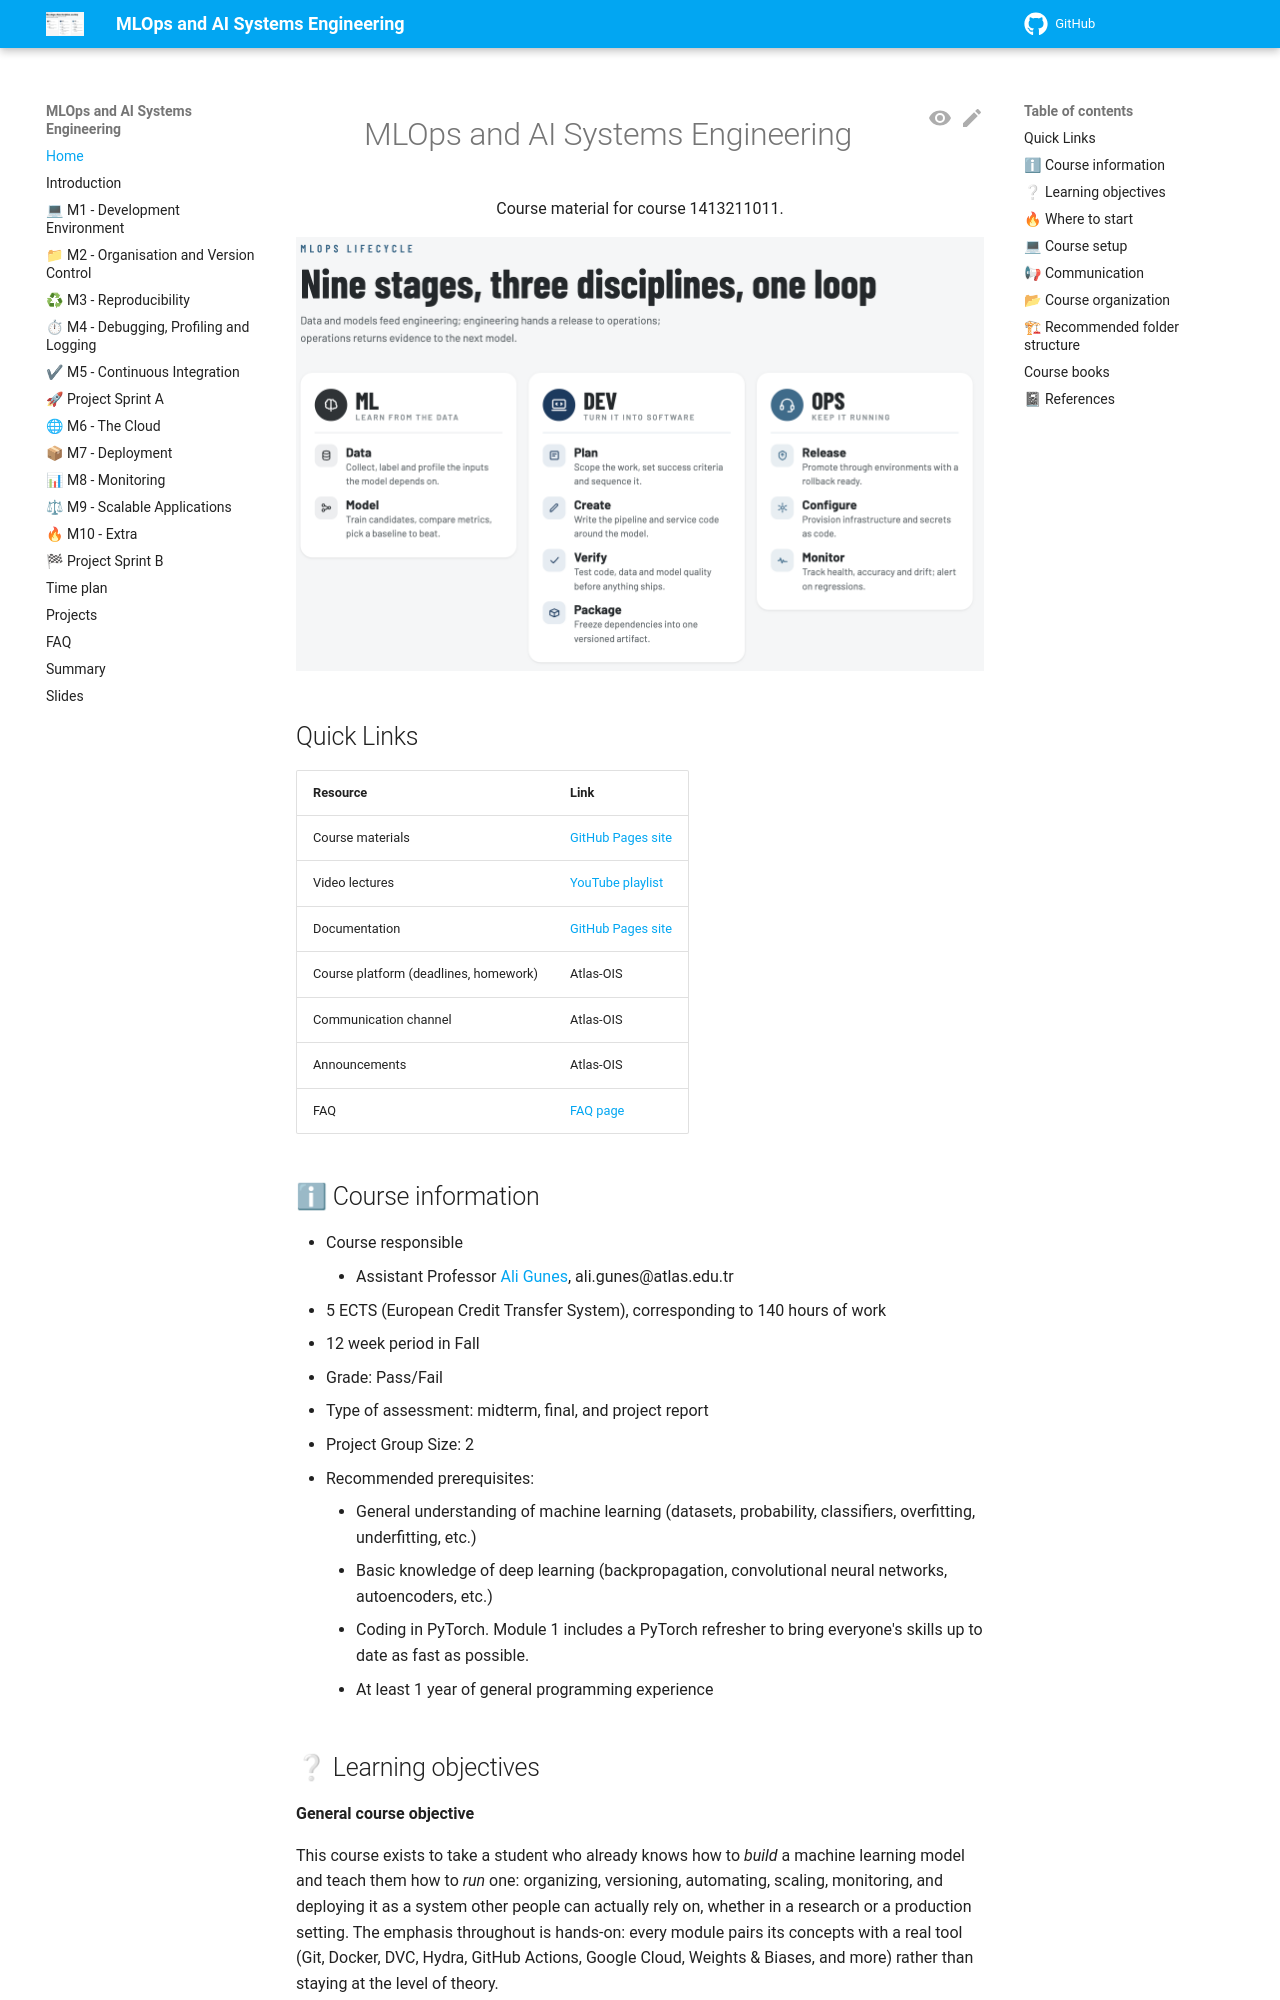

repository: aligunesgit/MlOps · page: index.html · generator: mkdocs

<p align="center">
    <h1 align="center">MLOps and AI Systems Engineering</h1>
    <p align="center">Course material for course 1413211011.</p>
</p>

<p align="center">
  <img src="figures/mlops_diagram.png" width="1000">
</p>

## Quick Links

| Resource | Link |
|---|---|
| Course materials | [GitHub Pages site](https://aligunesgit.github.io/MlOps/) |
| Video lectures | [YouTube playlist](https://www.youtube.com/playlist?list=PL3MmuxUbc_hIUISrluw_A7wDSmfOhErJK) |
| Documentation | [GitHub Pages site](https://aligunesgit.github.io/MlOps/) |
| Course platform (deadlines, homework) | Atlas-OIS |
| Communication channel | Atlas-OIS |
| Announcements | Atlas-OIS |
| FAQ | [FAQ page](https://aligunesgit.github.io/MlOps/pages/faq/) |

## ℹ Course information { #course-information }

* Course responsible
    * Assistant Professor <a href="https://www.atlas.edu.tr/akademik-kadro/ali-gunes" target="_blank" rel="noopener noreferrer">Ali Gunes</a>, ali.gunes@atlas.edu.tr
* 5 ECTS (European Credit Transfer System), corresponding to 140 hours of work
* 12 week period in Fall
* Grade: Pass/Fail
* Type of assessment: midterm, final, and project report
* Project Group Size: 2
* Recommended prerequisites:
    * General understanding of machine learning (datasets, probability, classifiers, overfitting,
      underfitting, etc.)
    * Basic knowledge of deep learning (backpropagation, convolutional neural networks, autoencoders,
      etc.)
    * Coding in PyTorch. Module 1 includes a PyTorch refresher to bring everyone's skills up to date
      as fast as possible.
    * At least 1 year of general programming experience
